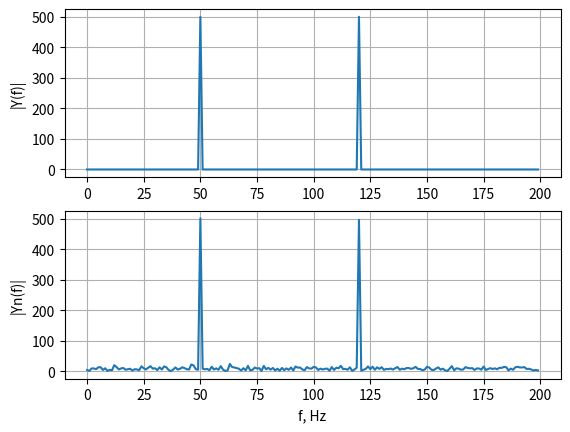

Write Python code to recreate this figure.
import numpy as np
import matplotlib.pyplot as plt

class GeraEspectroCorrente:

    # construtor dos valores
    # geracao de forma de onda
    fs = 1000  # freq. amostragem, Hz
    T = 1  # duracao em segundos
    t = np.arange(fs * T) / fs  # tempo
    f1 = 50  # freq sinal 1 em Hz
    f2 = 120  # freq sinal 2 em Hz
    pi = np.pi
    y = np.sin(2 * pi * f1 * t) + np.sin(2 * pi * f2 * t)
    yn = y + 0.3 * np.random.randn(len(t))  # y+ruido
    dt = 50  # faixa de observacao

    # geracao de espectros
    Y=abs(np.fft.fft(y))
    Yn=abs(np.fft.fft(yn))
    f=np.arange(0,len(Y))*fs/len(Y)
    # ou: f=arange(0,fs,fs/len(Y))
    df=int(200*len(Y)/fs) # observação até 200Hz
    plt.subplot(211)
    plt.plot(f[:df],Y[:df])
    plt.ylabel('|Y(f)|'), plt.grid()
    plt.subplot(212)
    plt.plot(f[:df],Yn[:df])
    plt.ylabel('|Yn(f)|'), plt.grid()
    plt.xlabel('f, Hz')
    plt.show()